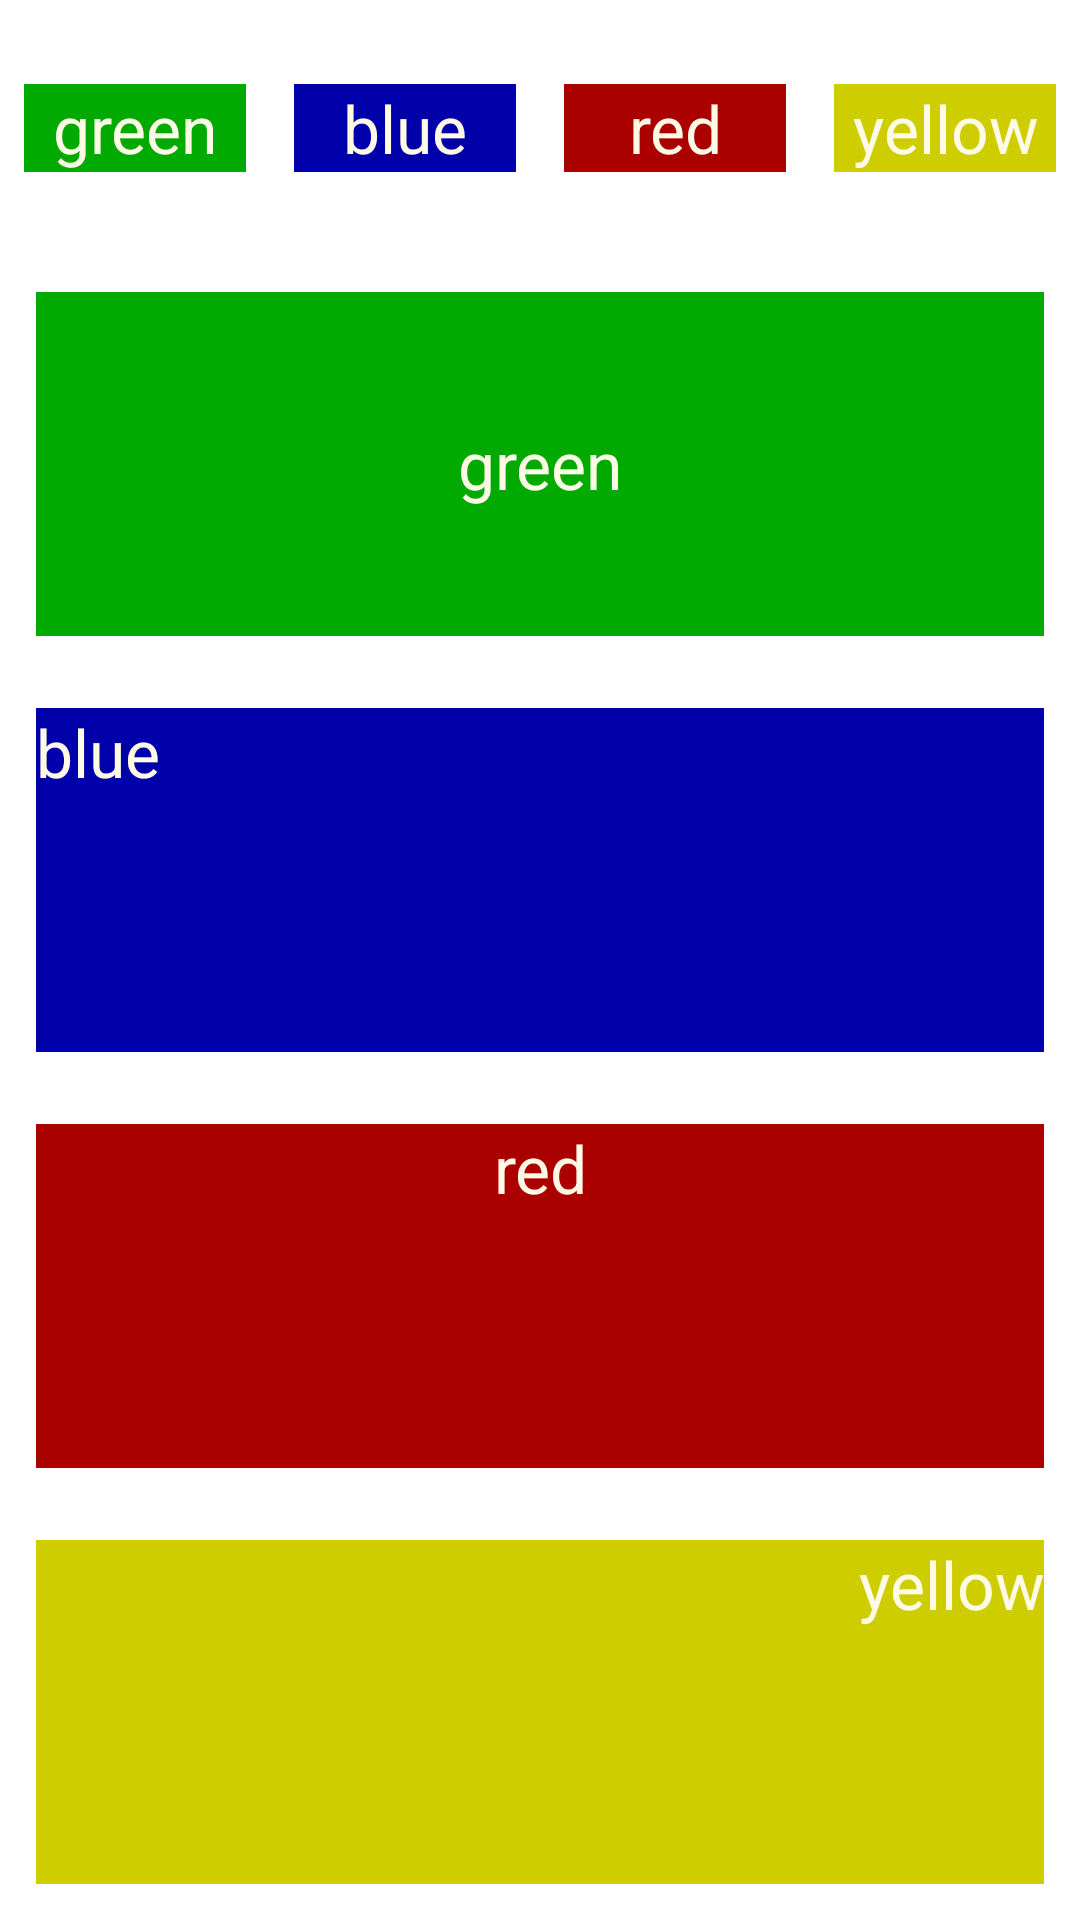

Android layout source for this screen:
<!-- AndroidManifest.xml: fallback theme Theme.MaterialComponents.DayNight.NoActionBar -->
<!-- res/layout/lin_expl_intent.xml -->
<?xml version="1.0" encoding="utf-8"?>
<LinearLayout xmlns:android="http://schemas.android.com/apk/res/android"
    android:orientation="vertical"
    android:layout_width="match_parent"
    android:layout_height="match_parent"
    android:weightSum="1">

    <LinearLayout
        android:orientation="horizontal"
        android:layout_width="match_parent"
        android:layout_height="0dp"
        android:id="@+id/top_header"
        android:layout_weight="0.2">

        <TextView
            android:layout_width="0dp"
            android:layout_height="wrap_content"
            android:layout_weight="0.25"
            android:layout_gravity="center_vertical"
            android:background="#00aa00"
            android:textAppearance="?android:attr/textAppearanceLarge"
            android:text="@string/smallGreen1"
            android:id="@+id/small_green1"
            android:gravity="center"
            android:textColor="#fffae5"
            android:layout_margin="8dp" />

        <TextView
            android:layout_width="0dp"
            android:layout_height="wrap_content"
            android:layout_weight="0.25"
            android:layout_gravity="center_vertical"
            android:background="#0000aa"
            android:textAppearance="?android:attr/textAppearanceLarge"
            android:text="@string/smallBlue2"
            android:id="@+id/small_blue2"
            android:gravity="center"
            android:textColor="#fffae5"
            android:layout_margin="8dp" />

        <TextView
            android:layout_width="0dp"
            android:layout_height="wrap_content"
            android:layout_weight="0.25"
            android:layout_gravity="center_vertical"
            android:background="#aa0000"
            android:textAppearance="?android:attr/textAppearanceLarge"
            android:text="@string/smallRed3"
            android:id="@+id/small_red3"
            android:gravity="center"
            android:textColor="#fffae5"
            android:layout_margin="8dp" />

        <TextView
            android:layout_width="0dp"
            android:layout_height="wrap_content"
            android:layout_weight="0.25"
            android:layout_gravity="center_vertical"
            android:background="#cdcd00"
            android:textAppearance="?android:attr/textAppearanceLarge"
            android:text="@string/smallYellow4"
            android:id="@+id/small_yellow4"
            android:gravity="center"
            android:textColor="#fffae5"
            android:layout_margin="8dp" />
    </LinearLayout>

    <LinearLayout
        android:orientation="vertical"
        android:layout_width="match_parent"
        android:layout_height="wrap_content"
        android:weightSum="1"
        android:layout_weight=".8"
        android:id="@+id/bottom_layout">

        <TextView
            android:layout_width="match_parent"
            android:layout_height="wrap_content"
            android:layout_weight="0.25"
            android:background="#00aa00"
            android:textAppearance="?android:attr/textAppearanceLarge"
            android:text="@string/largeGreen1"
            android:id="@+id/large_green1"
            android:layout_margin="12dp"
            android:gravity="center"
            android:textColor="#fffae5" />

        <TextView
            android:layout_width="match_parent"
            android:layout_height="wrap_content"
            android:layout_weight="0.25"
            android:background="#0000aa"
            android:textAppearance="?android:attr/textAppearanceLarge"
            android:text="@string/largeBlue2"
            android:id="@+id/large_blue2"
            android:layout_margin="12dp"
            android:gravity="start"
            android:textColor="#fffae5"
            android:layout_gravity="center_horizontal" />

        <TextView
            android:layout_width="match_parent"
            android:layout_height="wrap_content"
            android:layout_weight="0.25"
            android:layout_gravity="center_horizontal"
            android:gravity="center_horizontal"
            android:background="#aa0000"
            android:textAppearance="?android:attr/textAppearanceLarge"
            android:text="@string/largeRed3"
            android:id="@+id/large_red3"
            android:layout_margin="12dp"
            android:textColor="#fffae5" />

        <TextView
            android:layout_width="match_parent"
            android:layout_height="wrap_content"
            android:layout_weight="0.25"
            android:layout_gravity="center_horizontal"
            android:background="#cdcd00"
            android:textAppearance="?android:attr/textAppearanceLarge"
            android:text="@string/largeYellow4"
            android:id="@+id/large_yellow4"
            android:layout_margin="12dp"
            android:textColor="#fffae5"
            android:gravity="end" />
    </LinearLayout>
</LinearLayout>
<!-- resources referenced by this layout -->
<resources>
  <string name="largeBlue2">blue</string>
  <string name="largeGreen1">green</string>
  <string name="largeRed3">red</string>
  <string name="largeYellow4">yellow</string>
  <string name="smallBlue2">blue</string>
  <string name="smallGreen1">green</string>
  <string name="smallRed3">red</string>
  <string name="smallYellow4">yellow</string>
</resources>
